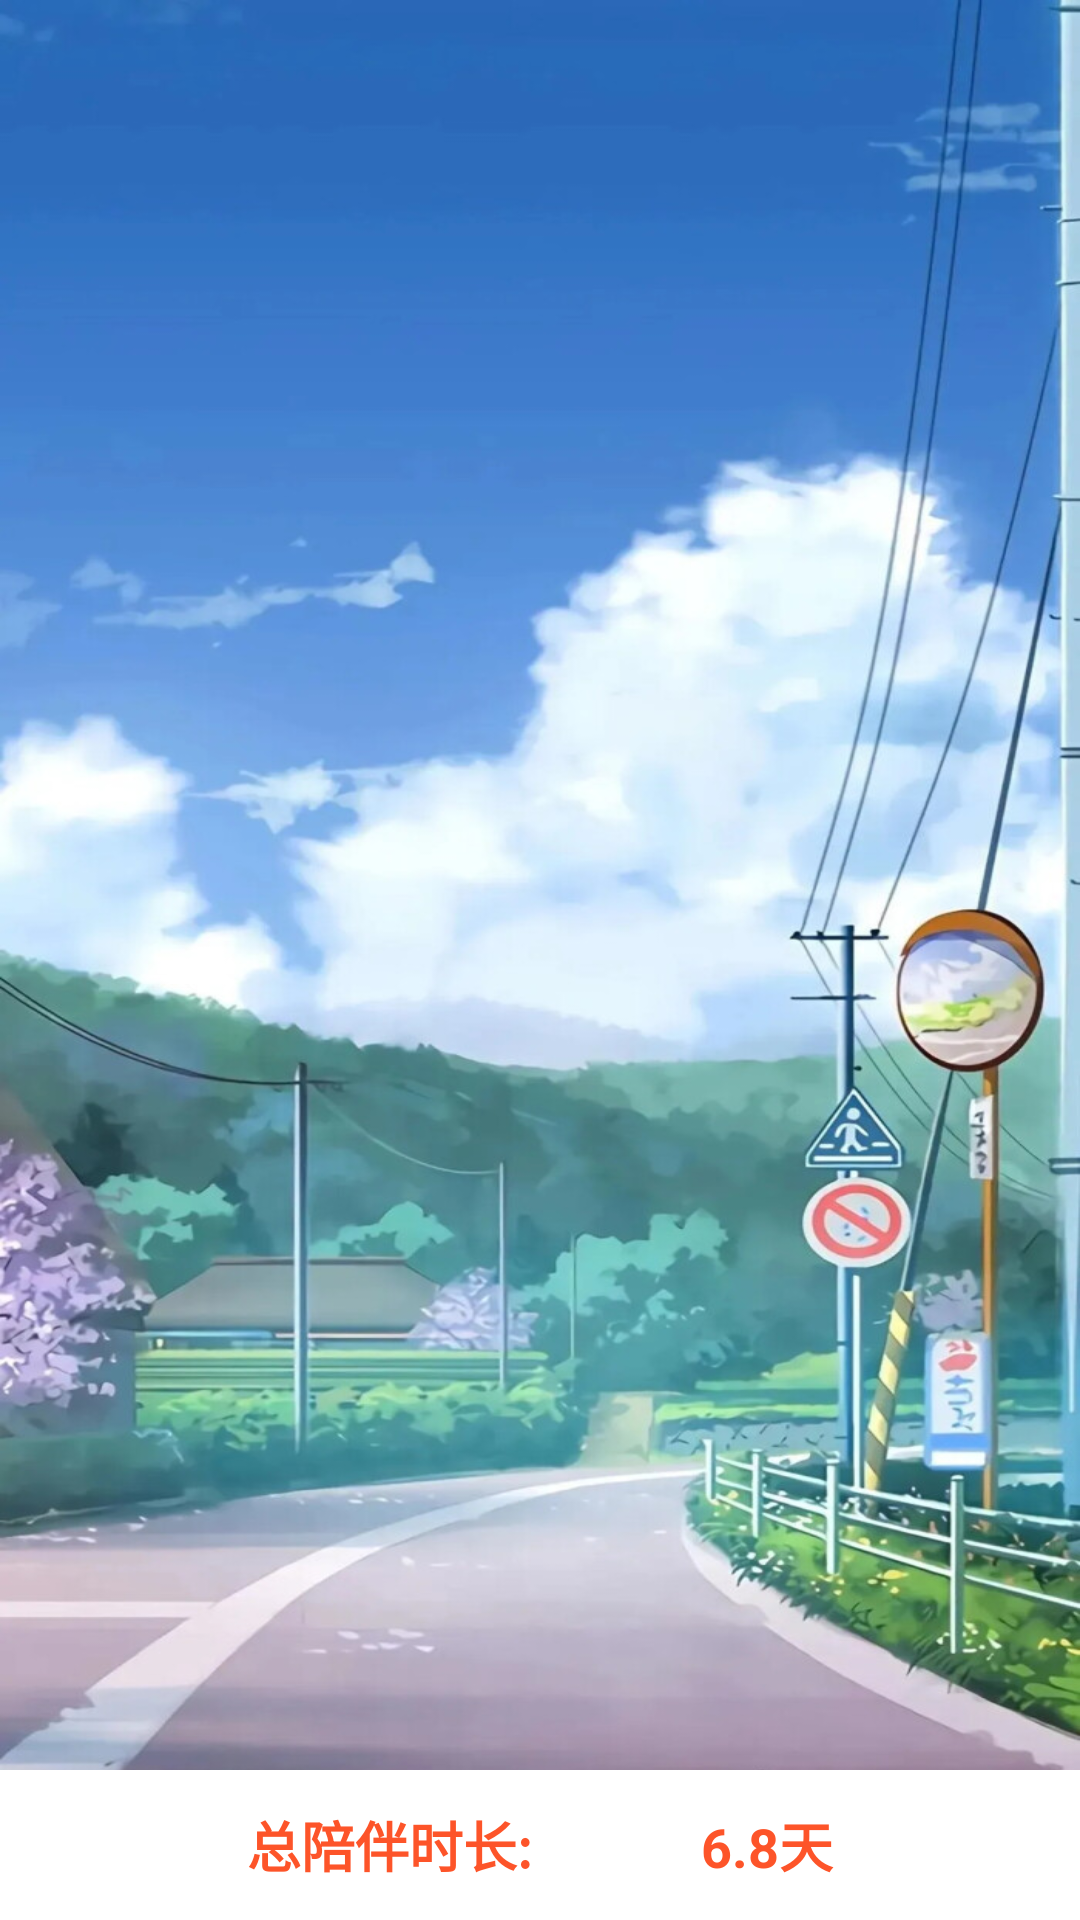

Here is an Android app screen rendered from its layout file. Give the layout XML and the strings, colors and styles it references.
<!-- AndroidManifest.xml: application theme Theme.MyPet -->
<!-- res/layout/activity_accompany.xml -->
<?xml version="1.0" encoding="utf-8"?>
<LinearLayout xmlns:android="http://schemas.android.com/apk/res/android"
    xmlns:app="http://schemas.android.com/apk/res-auto"
    xmlns:tools="http://schemas.android.com/tools"
    android:layout_width="match_parent"
    android:layout_height="match_parent"
    android:background="@mipmap/bg"
    tools:context=".AccompanyActivity">

    <RelativeLayout
        android:layout_width="match_parent"
        android:layout_height="match_parent">

        <androidx.recyclerview.widget.RecyclerView
            android:id="@+id/accompany_recy"
            android:layout_width="match_parent"
            android:layout_height="match_parent"
            android:layout_marginBottom="50dp"></androidx.recyclerview.widget.RecyclerView>

        <TextView
            android:id="@+id/accompany_text"
            android:gravity="center"
            android:layout_width="match_parent"
            android:text="总陪伴时长:             6.8天"
            android:layout_height="50dp"
            android:textColor="#fd5429"
            android:background="@color/white"
            android:textSize="18sp"
            android:textStyle="bold"
            android:layout_alignParentBottom="true"></TextView>
    </RelativeLayout>
</LinearLayout>
<!-- resources referenced by this layout -->
<resources>
  <color name="white">#FFFFFF</color>
  <!-- mipmap bg: jpg bitmap (mipmap-hdpi, 165369 bytes) -->
  <style name="Theme.MyPet" parent="Theme.MaterialComponents.DayNight.DarkActionBar">
          
          <item name="colorPrimary">#f6e069</item>
          <item name="colorPrimaryVariant">#f6e069</item>
          <item name="colorOnPrimary">@color/white</item>
          
          <item name="colorSecondary">@color/teal_200</item>
          <item name="colorSecondaryVariant">@color/teal_700</item>
          <item name="colorOnSecondary">@color/black</item>
          
          <item name="android:statusBarColor">?attr/colorPrimaryVariant</item>
          
      </style>
  <color name="teal_200">#FF03DAC5</color>
  <color name="teal_700">#FF018786</color>
  <color name="black">#FF000000</color>
</resources>
